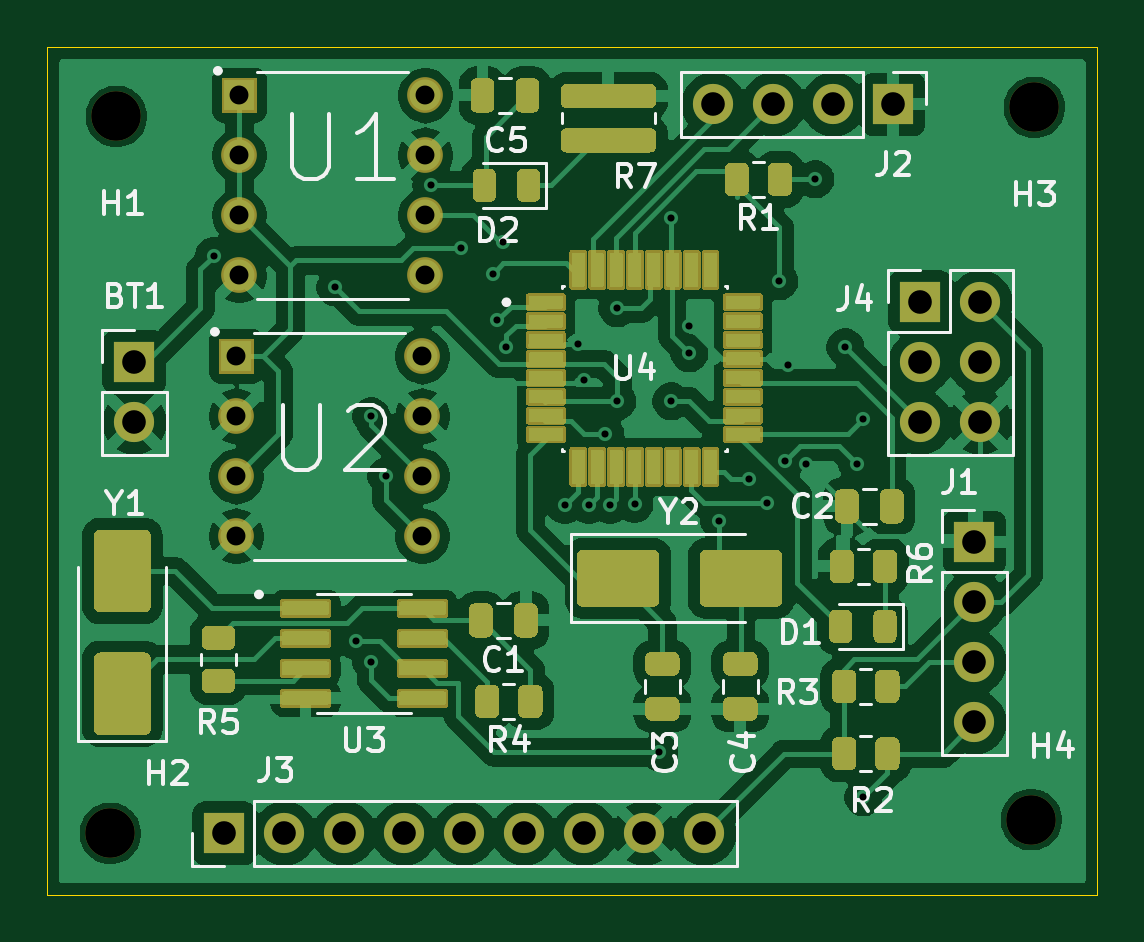
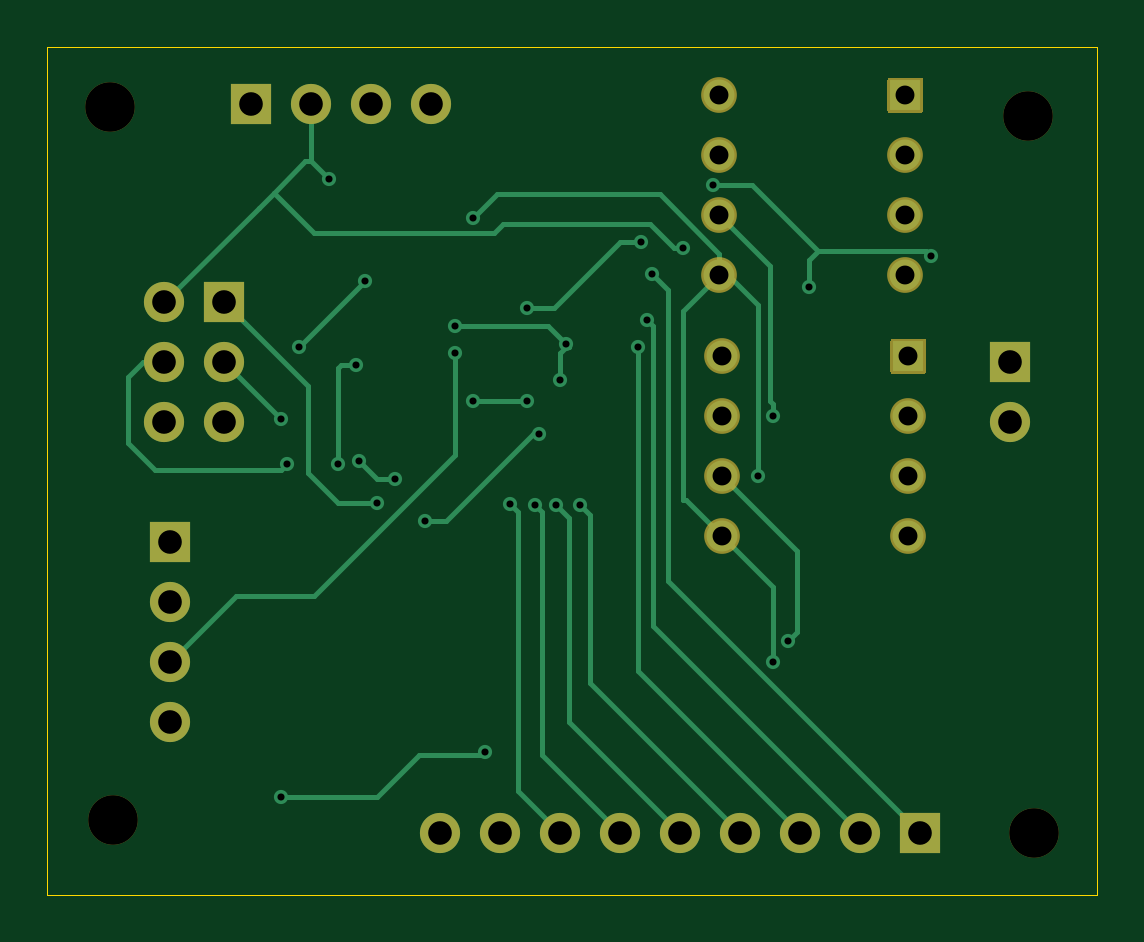
Circuit board: 11 layer files. Board 44.4 x 35.9 mm.
- bottom_copper: test_5-B_Cu.gbr (9620 bytes)
- bottom_mask: test_5-B_Mask.gbr (2567 bytes)
- paste: test_5-B_Paste.gbr (449 bytes)
- bottom_silk: test_5-B_Silkscreen.gbr (2577 bytes)
- outline: test_5-Edge_Cuts.gbr (603 bytes)
- top_copper: test_5-F_Cu.gbr (174640 bytes)
- top_mask: test_5-F_Mask.gbr (27049 bytes)
- paste: test_5-F_Paste.gbr (24931 bytes)
- top_silk: test_5-F_Silkscreen.gbr (57894 bytes)
- drill: test_5-NPTH.drl (399 bytes)
- drill: test_5-PTH.drl (1768 bytes)

=== bottom_copper: test_5-B_Cu.gbr (9620 bytes, source omitted) ===
=== bottom_mask: test_5-B_Mask.gbr ===
%TF.GenerationSoftware,KiCad,Pcbnew,9.0.4*%
%TF.CreationDate,2025-11-20T06:57:18+02:00*%
%TF.ProjectId,test_5,74657374-5f35-42e6-9b69-6361645f7063,rev?*%
%TF.SameCoordinates,Original*%
%TF.FileFunction,Soldermask,Bot*%
%TF.FilePolarity,Negative*%
%FSLAX46Y46*%
G04 Gerber Fmt 4.6, Leading zero omitted, Abs format (unit mm)*
G04 Created by KiCad (PCBNEW 9.0.4) date 2025-11-20 06:57:18*
%MOMM*%
%LPD*%
G01*
G04 APERTURE LIST*
%ADD10C,2.100000*%
%ADD11C,1.512000*%
%ADD12R,1.700000X1.700000*%
%ADD13C,1.700000*%
G04 APERTURE END LIST*
D10*
%TO.C,H3*%
X104267000Y-101346000D03*
%TD*%
%TO.C,U1*%
G36*
G01*
X69860000Y-101492000D02*
X69860000Y-100184000D01*
G75*
G02*
X69962000Y-100082000I102000J0D01*
G01*
X71270000Y-100082000D01*
G75*
G02*
X71372000Y-100184000I0J-102000D01*
G01*
X71372000Y-101492000D01*
G75*
G02*
X71270000Y-101594000I-102000J0D01*
G01*
X69962000Y-101594000D01*
G75*
G02*
X69860000Y-101492000I0J102000D01*
G01*
G37*
D11*
X70616000Y-103378000D03*
X70616000Y-105918000D03*
X70616000Y-108458000D03*
X78486000Y-108458000D03*
X78486000Y-105918000D03*
X78486000Y-103378000D03*
X78486000Y-100838000D03*
%TD*%
D10*
%TO.C,H4*%
X104140000Y-131500000D03*
%TD*%
D12*
%TO.C,J4*%
X99441000Y-109601000D03*
D13*
X101981000Y-109601000D03*
X99441000Y-112141000D03*
X101981000Y-112141000D03*
X99441000Y-114681000D03*
X101981000Y-114681000D03*
%TD*%
D12*
%TO.C,J1*%
X101727000Y-119761000D03*
D13*
X101727000Y-122301000D03*
X101727000Y-124841000D03*
X101727000Y-127381000D03*
%TD*%
D10*
%TO.C,H2*%
X65151000Y-132080000D03*
%TD*%
D12*
%TO.C,J3*%
X69977000Y-132080000D03*
D13*
X72517000Y-132080000D03*
X75057000Y-132080000D03*
X77597000Y-132080000D03*
X80137000Y-132080000D03*
X82677000Y-132080000D03*
X85217000Y-132080000D03*
X87757000Y-132080000D03*
X90297000Y-132080000D03*
%TD*%
D12*
%TO.C,J2*%
X98298000Y-101219000D03*
D13*
X95758000Y-101219000D03*
X93218000Y-101219000D03*
X90678000Y-101219000D03*
%TD*%
D10*
%TO.C,H1*%
X65405000Y-101727000D03*
%TD*%
D12*
%TO.C,BT1*%
X66167000Y-112141000D03*
D13*
X66167000Y-114681000D03*
%TD*%
%TO.C,U2*%
G36*
G01*
X69733000Y-112541000D02*
X69733000Y-111233000D01*
G75*
G02*
X69835000Y-111131000I102000J0D01*
G01*
X71143000Y-111131000D01*
G75*
G02*
X71245000Y-111233000I0J-102000D01*
G01*
X71245000Y-112541000D01*
G75*
G02*
X71143000Y-112643000I-102000J0D01*
G01*
X69835000Y-112643000D01*
G75*
G02*
X69733000Y-112541000I0J102000D01*
G01*
G37*
D11*
X70489000Y-114427000D03*
X70489000Y-116967000D03*
X70489000Y-119507000D03*
X78359000Y-119507000D03*
X78359000Y-116967000D03*
X78359000Y-114427000D03*
X78359000Y-111887000D03*
%TD*%
M02*

=== paste: test_5-B_Paste.gbr ===
%TF.GenerationSoftware,KiCad,Pcbnew,9.0.4*%
%TF.CreationDate,2025-11-20T06:57:18+02:00*%
%TF.ProjectId,test_5,74657374-5f35-42e6-9b69-6361645f7063,rev?*%
%TF.SameCoordinates,Original*%
%TF.FileFunction,Paste,Bot*%
%TF.FilePolarity,Positive*%
%FSLAX46Y46*%
G04 Gerber Fmt 4.6, Leading zero omitted, Abs format (unit mm)*
G04 Created by KiCad (PCBNEW 9.0.4) date 2025-11-20 06:57:18*
%MOMM*%
%LPD*%
G01*
G04 APERTURE LIST*
G04 APERTURE END LIST*
M02*

=== bottom_silk: test_5-B_Silkscreen.gbr ===
%TF.GenerationSoftware,KiCad,Pcbnew,9.0.4*%
%TF.CreationDate,2025-11-20T06:57:18+02:00*%
%TF.ProjectId,test_5,74657374-5f35-42e6-9b69-6361645f7063,rev?*%
%TF.SameCoordinates,Original*%
%TF.FileFunction,Legend,Bot*%
%TF.FilePolarity,Positive*%
%FSLAX46Y46*%
G04 Gerber Fmt 4.6, Leading zero omitted, Abs format (unit mm)*
G04 Created by KiCad (PCBNEW 9.0.4) date 2025-11-20 06:57:18*
%MOMM*%
%LPD*%
G01*
G04 APERTURE LIST*
%ADD10C,2.100000*%
%ADD11C,1.512000*%
%ADD12R,1.700000X1.700000*%
%ADD13C,1.700000*%
G04 APERTURE END LIST*
%LPC*%
D10*
%TO.C,H3*%
X104267000Y-101346000D03*
%TD*%
%TO.C,U1*%
G36*
G01*
X69860000Y-101492000D02*
X69860000Y-100184000D01*
G75*
G02*
X69962000Y-100082000I102000J0D01*
G01*
X71270000Y-100082000D01*
G75*
G02*
X71372000Y-100184000I0J-102000D01*
G01*
X71372000Y-101492000D01*
G75*
G02*
X71270000Y-101594000I-102000J0D01*
G01*
X69962000Y-101594000D01*
G75*
G02*
X69860000Y-101492000I0J102000D01*
G01*
G37*
D11*
X70616000Y-103378000D03*
X70616000Y-105918000D03*
X70616000Y-108458000D03*
X78486000Y-108458000D03*
X78486000Y-105918000D03*
X78486000Y-103378000D03*
X78486000Y-100838000D03*
%TD*%
D10*
%TO.C,H4*%
X104140000Y-131500000D03*
%TD*%
D12*
%TO.C,J4*%
X99441000Y-109601000D03*
D13*
X101981000Y-109601000D03*
X99441000Y-112141000D03*
X101981000Y-112141000D03*
X99441000Y-114681000D03*
X101981000Y-114681000D03*
%TD*%
D12*
%TO.C,J1*%
X101727000Y-119761000D03*
D13*
X101727000Y-122301000D03*
X101727000Y-124841000D03*
X101727000Y-127381000D03*
%TD*%
D10*
%TO.C,H2*%
X65151000Y-132080000D03*
%TD*%
D12*
%TO.C,J3*%
X69977000Y-132080000D03*
D13*
X72517000Y-132080000D03*
X75057000Y-132080000D03*
X77597000Y-132080000D03*
X80137000Y-132080000D03*
X82677000Y-132080000D03*
X85217000Y-132080000D03*
X87757000Y-132080000D03*
X90297000Y-132080000D03*
%TD*%
D12*
%TO.C,J2*%
X98298000Y-101219000D03*
D13*
X95758000Y-101219000D03*
X93218000Y-101219000D03*
X90678000Y-101219000D03*
%TD*%
D10*
%TO.C,H1*%
X65405000Y-101727000D03*
%TD*%
D12*
%TO.C,BT1*%
X66167000Y-112141000D03*
D13*
X66167000Y-114681000D03*
%TD*%
%TO.C,U2*%
G36*
G01*
X69733000Y-112541000D02*
X69733000Y-111233000D01*
G75*
G02*
X69835000Y-111131000I102000J0D01*
G01*
X71143000Y-111131000D01*
G75*
G02*
X71245000Y-111233000I0J-102000D01*
G01*
X71245000Y-112541000D01*
G75*
G02*
X71143000Y-112643000I-102000J0D01*
G01*
X69835000Y-112643000D01*
G75*
G02*
X69733000Y-112541000I0J102000D01*
G01*
G37*
D11*
X70489000Y-114427000D03*
X70489000Y-116967000D03*
X70489000Y-119507000D03*
X78359000Y-119507000D03*
X78359000Y-116967000D03*
X78359000Y-114427000D03*
X78359000Y-111887000D03*
%TD*%
%LPD*%
M02*

=== outline: test_5-Edge_Cuts.gbr ===
%TF.GenerationSoftware,KiCad,Pcbnew,9.0.4*%
%TF.CreationDate,2025-11-20T06:57:18+02:00*%
%TF.ProjectId,test_5,74657374-5f35-42e6-9b69-6361645f7063,rev?*%
%TF.SameCoordinates,Original*%
%TF.FileFunction,Profile,NP*%
%FSLAX46Y46*%
G04 Gerber Fmt 4.6, Leading zero omitted, Abs format (unit mm)*
G04 Created by KiCad (PCBNEW 9.0.4) date 2025-11-20 06:57:18*
%MOMM*%
%LPD*%
G01*
G04 APERTURE LIST*
%TA.AperFunction,Profile*%
%ADD10C,0.050000*%
%TD*%
G04 APERTURE END LIST*
D10*
X62484000Y-98806000D02*
X106934000Y-98806000D01*
X106934000Y-134683500D01*
X62484000Y-134683500D01*
X62484000Y-98806000D01*
M02*

=== top_copper: test_5-F_Cu.gbr (174640 bytes, source omitted) ===
=== top_mask: test_5-F_Mask.gbr (27049 bytes, source omitted) ===
=== paste: test_5-F_Paste.gbr (24931 bytes, source omitted) ===
=== top_silk: test_5-F_Silkscreen.gbr (57894 bytes, source omitted) ===
=== drill: test_5-NPTH.drl ===
M48
; DRILL file {KiCad 9.0.4} date 2025-11-20T06:56:56+0200
; FORMAT={-:-/ absolute / metric / decimal}
; #@! TF.CreationDate,2025-11-20T06:56:56+02:00
; #@! TF.GenerationSoftware,Kicad,Pcbnew,9.0.4
; #@! TF.FileFunction,NonPlated,1,2,NPTH
FMAT,2
METRIC
; #@! TA.AperFunction,NonPlated,NPTH,ComponentDrill
T1C2.100
%
G90
G05
T1
X65.151Y-132.08
X65.405Y-101.727
X104.14Y-131.5
X104.267Y-101.346
M30

=== drill: test_5-PTH.drl ===
M48
; DRILL file {KiCad 9.0.4} date 2025-11-20T06:56:56+0200
; FORMAT={-:-/ absolute / metric / decimal}
; #@! TF.CreationDate,2025-11-20T06:56:56+02:00
; #@! TF.GenerationSoftware,Kicad,Pcbnew,9.0.4
; #@! TF.FileFunction,Plated,1,2,PTH
FMAT,2
METRIC
; #@! TA.AperFunction,Plated,PTH,ViaDrill
T1C0.300
; #@! TA.AperFunction,Plated,PTH,ComponentDrill
T2C0.800
; #@! TA.AperFunction,Plated,PTH,ComponentDrill
T3C1.000
%
G90
G05
T1
X69.532Y-107.632
X74.676Y-108.966
X75.565Y-123.952
X76.2Y-114.427
X76.2Y-124.841
X76.835Y-116.967
X78.74Y-104.648
X80.01Y-107.315
X81.343Y-108.394
X81.534Y-110.363
X81.788Y-107.061
X81.915Y-111.506
X84.391Y-118.173
X84.963Y-111.379
X85.217Y-112.903
X85.407Y-118.173
X86.106Y-115.189
X86.296Y-118.173
X86.614Y-109.855
X86.614Y-113.792
X87.338Y-118.148
X88.392Y-128.651
X88.9Y-106.045
X88.9Y-113.792
X89.662Y-110.617
X89.662Y-111.76
X90.932Y-118.872
X92.202Y-117.094
X92.964Y-118.11
X93.472Y-108.712
X93.726Y-116.332
X93.853Y-112.268
X94.615Y-116.459
X94.996Y-104.394
X96.266Y-111.506
X96.774Y-116.459
X97.028Y-114.554
X97.028Y-130.556
T2
X70.489Y-111.887
X70.489Y-114.427
X70.489Y-116.967
X70.489Y-119.507
X70.616Y-100.838
X70.616Y-103.378
X70.616Y-105.918
X70.616Y-108.458
X78.359Y-111.887
X78.359Y-114.427
X78.359Y-116.967
X78.359Y-119.507
X78.486Y-100.838
X78.486Y-103.378
X78.486Y-105.918
X78.486Y-108.458
T3
X66.167Y-112.141
X66.167Y-114.681
X69.977Y-132.08
X72.517Y-132.08
X75.057Y-132.08
X77.597Y-132.08
X80.137Y-132.08
X82.677Y-132.08
X85.217Y-132.08
X87.757Y-132.08
X90.297Y-132.08
X90.678Y-101.219
X93.218Y-101.219
X95.758Y-101.219
X98.298Y-101.219
X99.441Y-109.601
X99.441Y-112.141
X99.441Y-114.681
X101.727Y-119.761
X101.727Y-122.301
X101.727Y-124.841
X101.727Y-127.381
X101.981Y-109.601
X101.981Y-112.141
X101.981Y-114.681
M30

